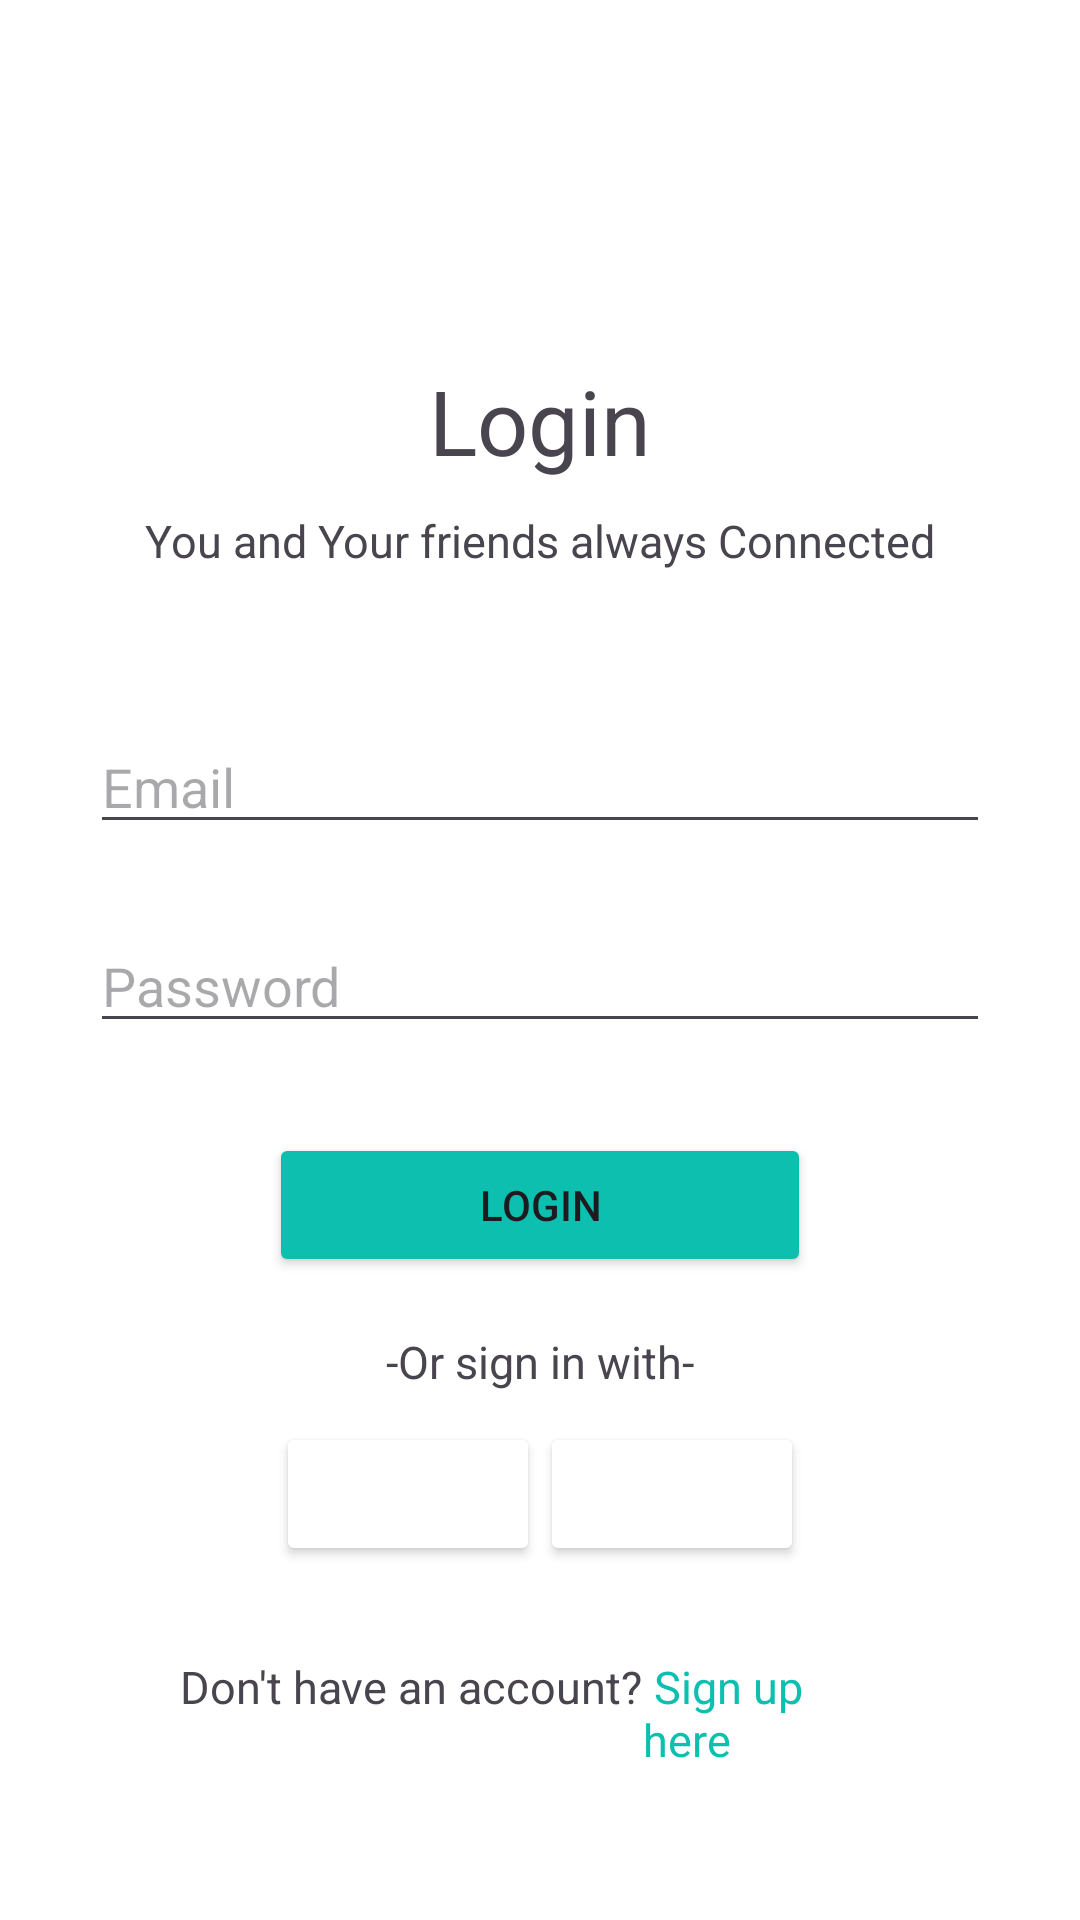

Android layout source for this screen:
<!-- AndroidManifest.xml: application theme Theme.Quizz -->
<!-- res/layout/activity_sign_in.xml -->
<?xml version="1.0" encoding="utf-8"?>
<RelativeLayout xmlns:android="http://schemas.android.com/apk/res/android"
    xmlns:app="http://schemas.android.com/apk/res-auto"
    xmlns:tools="http://schemas.android.com/tools"
    android:layout_width="match_parent"
    android:layout_height="match_parent"
    tools:context=".SignInActivity"
    android:orientation="vertical"
    android:background="@color/white">

    <TextView
        android:id="@+id/sign_in_login"
        android:layout_width="wrap_content"
        android:layout_height="wrap_content"
        android:text="Login"
        android:textSize="30sp"
        android:layout_centerHorizontal="true"
        android:layout_marginTop="120dp">
    </TextView>

    <TextView
        android:id="@+id/sign_in_register_text"
        android:layout_width="wrap_content"
        android:layout_height="wrap_content"
        android:text="You and Your friends always Connected"
        android:layout_alignTop="@id/sign_in_login"
        android:layout_marginTop="50dp"
        android:layout_centerHorizontal="true"
        android:textSize="15sp">
    </TextView>

    <LinearLayout
        android:layout_width="match_parent"
        android:layout_height="wrap_content"
        android:layout_alignTop="@id/sign_in_register_text"
        android:layout_marginTop="55dp"
        android:layout_centerHorizontal="true"
        android:layout_marginHorizontal="30dp"
        android:orientation="vertical">


        <EditText
            android:id="@+id/textEmail"
            android:layout_width="match_parent"
            android:layout_height="wrap_content"
            android:hint="Email"
            android:inputType="textEmailAddress"
            tools:ignore="TouchTargetSizeCheck"
            android:layout_marginTop="15dp"
            android:layout_marginBottom="10dp"
            android:ems="10">
        </EditText>

        <EditText
            android:id="@+id/textpassword"
            android:layout_width="match_parent"
            android:layout_height="wrap_content"
            android:hint="Password"
            android:inputType="textPassword"
            tools:ignore="TouchTargetSizeCheck"
            android:layout_marginTop="15dp"
            android:layout_marginBottom="10dp"
            android:ems="10">
        </EditText>

        <Button
            android:id="@+id/signLogin"
            android:layout_width="wrap_content"
            android:layout_height="wrap_content"
            android:layout_gravity="center_horizontal"
            android:text="Login"
            android:layout_marginTop="20dp"
            android:paddingHorizontal="70dp"
            android:paddingVertical="12dp"
            android:backgroundTint="@color/prim">
        </Button>
    </LinearLayout>

    <LinearLayout
        android:layout_width="match_parent"
        android:layout_height="wrap_content"
        android:layout_centerHorizontal="true"
        android:layout_alignParentBottom="true"
        android:layout_marginHorizontal="30dp"
        android:layout_marginBottom="15dp"
        android:orientation="vertical">

        <TextView
            android:id="@+id/or_sign_in_with"
            android:layout_width="wrap_content"
            android:layout_height="wrap_content"
            android:text="-Or sign in with-"
            android:textSize="15sp"
            android:layout_gravity="center_horizontal"
            android:layout_marginTop="65dp">
        </TextView>

        <LinearLayout
            android:id="@+id/sign_in_linear_1"
            android:layout_width="wrap_content"
            android:layout_height="wrap_content"
            android:layout_alignTop="@+id/or_sign_in_with"
            android:layout_marginTop="10dp"
            android:layout_centerHorizontal="true"
            android:layout_marginHorizontal="30dp"
            android:orientation="horizontal"
            android:layout_gravity="center">

            <Button
                android:id="@+id/googleButton"
                android:layout_width="wrap_content"
                android:layout_height="wrap_content"
                android:layout_gravity="center_horizontal"
                android:drawableLeft="@drawable/google_logo"
                android:contentDescription="Google"
                android:layout_marginTop="20dp"
                android:paddingHorizontal="20dp"
                android:paddingVertical="12dp"
                android:backgroundTint="@color/white">
            </Button>

            <Button
                android:id="@+id/facebookButton"
                android:layout_width="wrap_content"
                android:layout_height="wrap_content"
                android:layout_gravity="center_horizontal"
                android:contentDescription="Facebook"
                android:drawableLeft="@drawable/facebook_logo1"
                android:layout_marginTop="20dp"
                android:paddingHorizontal="20dp"
                android:paddingVertical="12dp"
                android:backgroundTint="@color/white">
            </Button>
        </LinearLayout>

        <LinearLayout
            android:layout_width="wrap_content"
            android:layout_height="wrap_content"
            android:layout_alignTop="@id/linear_1"
            android:layout_marginTop="10dp"
            android:layout_centerHorizontal="true"
            android:layout_marginHorizontal="30dp"
            android:layout_marginBottom="10dp"
            android:orientation="horizontal"
            android:layout_gravity="center">

            <TextView
                android:id="@+id/Dont_have_an_account"
                android:layout_width="wrap_content"
                android:layout_height="wrap_content"
                android:text="Don't have an account?"
                android:textSize="15sp"
                android:layout_gravity="center_horizontal"
                android:layout_marginTop="25dp">
            </TextView>

            <TextView
                android:id="@+id/SignUpHere"
                android:layout_width="wrap_content"
                android:layout_height="wrap_content"
                android:text=" Sign up here"
                android:textSize="15sp"
                android:textColor="@color/prim"
                android:layout_gravity="center_horizontal"
                android:layout_marginTop="25dp">
            </TextView>


        </LinearLayout>


    </LinearLayout>

</RelativeLayout>
<!-- resources referenced by this layout -->
<resources>
  <color name="prim">#0DBFAF</color>
  <color name="white">#FFFFFFFF</color>
  <style name="Theme.Quizz" parent="Base.Theme.Quizz" />
  <style name="Base.Theme.Quizz" parent="Theme.Material3.DayNight.NoActionBar">
          
           <item name="colorPrimary">@color/prim</item>
      </style>
</resources>
